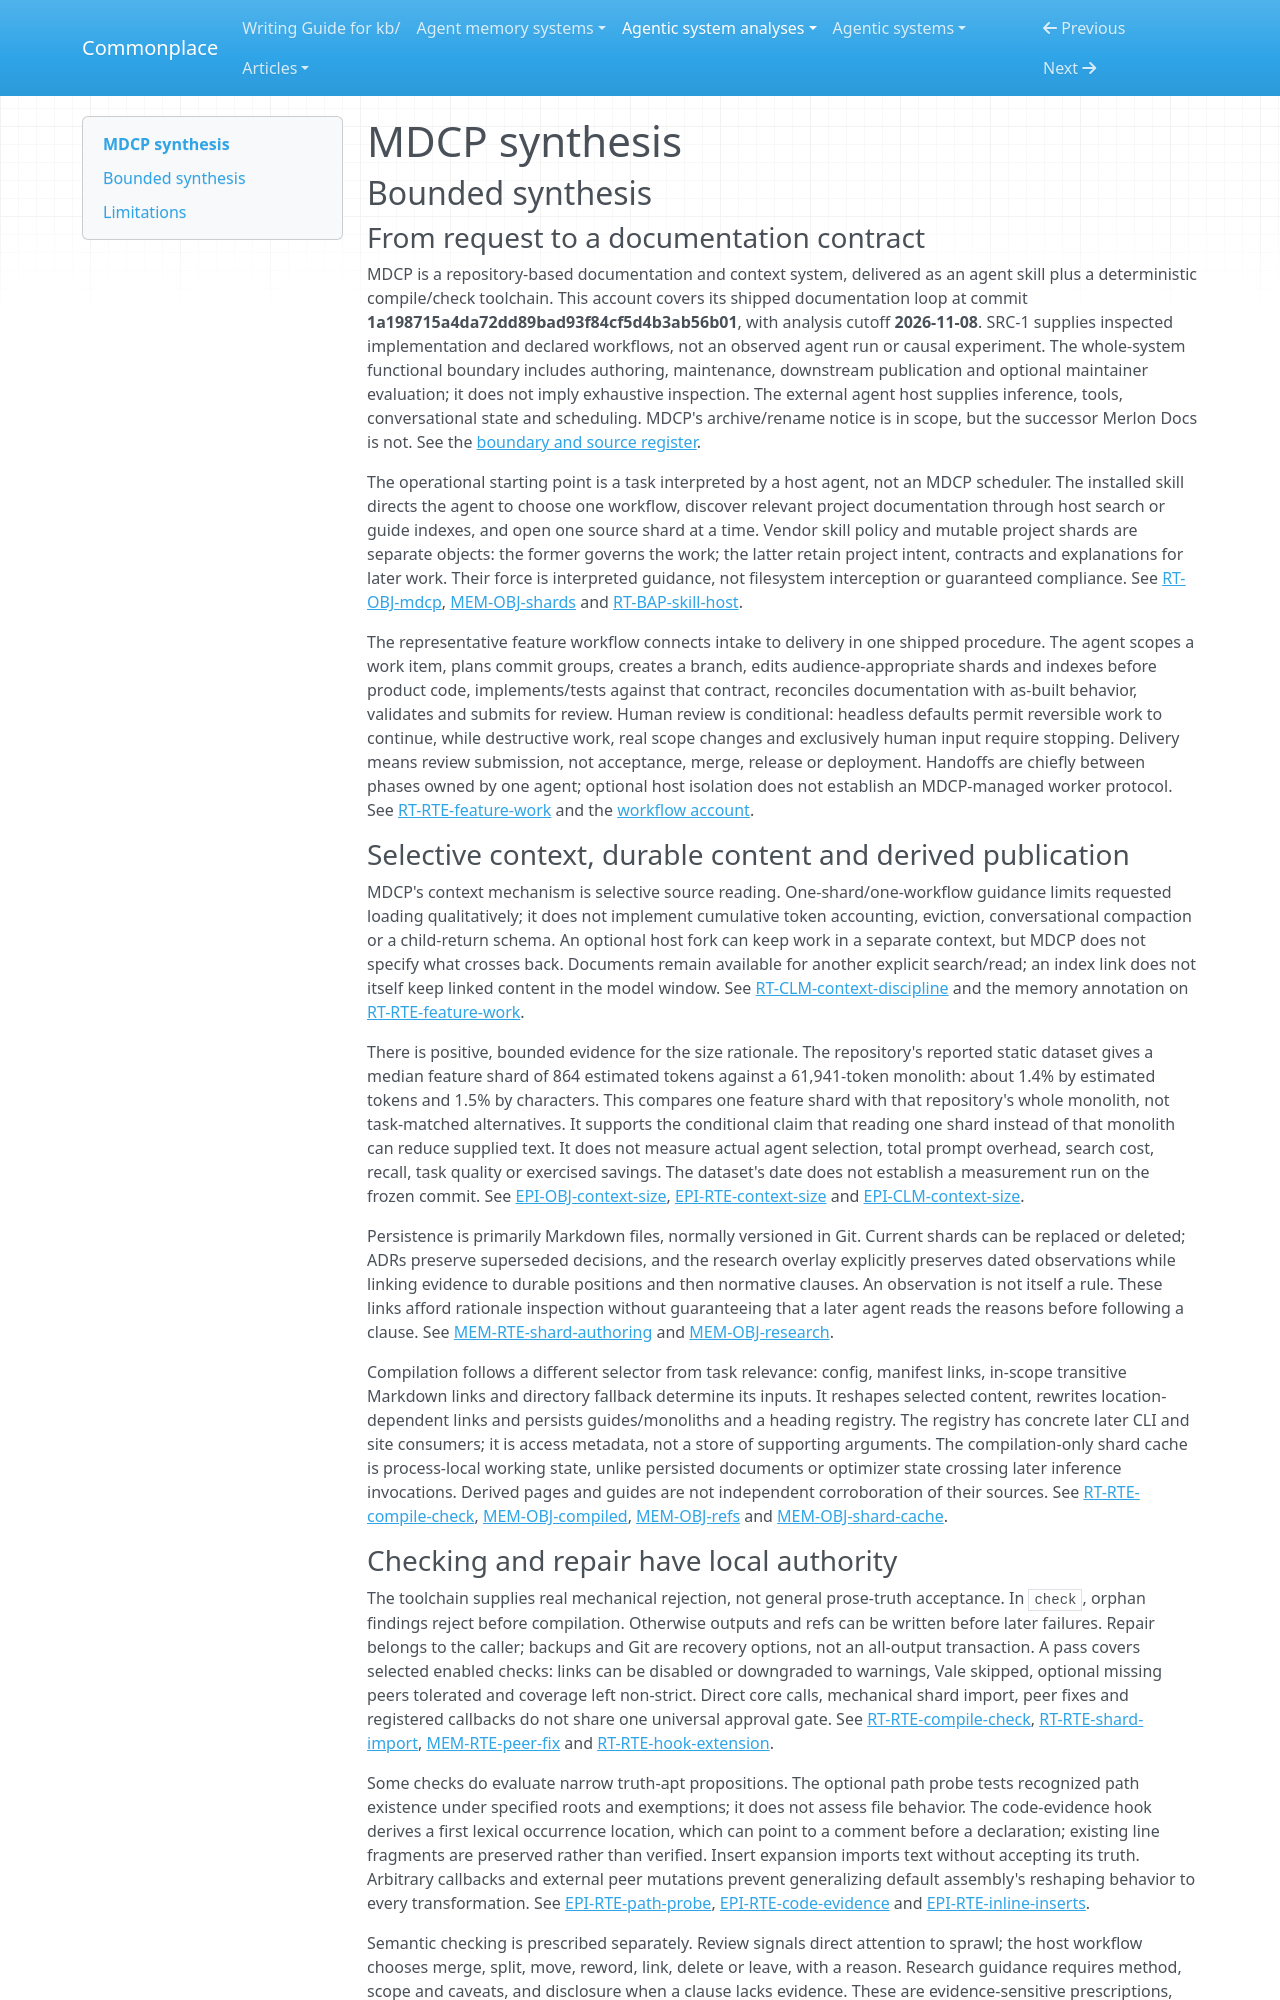

repository: zby/commonplace · page: agentic-system-analyses/retained/betsalel-williamson--mdcp/synthesis/index.html · generator: mkdocs

---
type: agentic-system-analyses/types/agentic-system-synthesis.md
description: "MDCP couples task-selected Markdown shards and docs-first agent workflows with conditional compile/check gates; bounded maintainer feedback is wired, but exercised benefit is unestablished."
run-id: AAS-2026-11-08-mdcp-1e4e8314c1e4-01
reviewed-boundary: "1a198715a4da72dd89bad93f84cf5d4b3ab56b01"
---

# MDCP synthesis

## Bounded synthesis

### From request to a documentation contract

MDCP is a repository-based documentation and context system, delivered as an agent skill plus a deterministic compile/check toolchain. This account covers its shipped documentation loop at commit **1a198715a4da72dd89bad93f84cf5d4b3ab56b01**, with analysis cutoff **2026-11-08**. SRC-1 supplies inspected implementation and declared workflows, not an observed agent run or causal experiment. The whole-system functional boundary includes authoring, maintenance, downstream publication and optional maintainer evaluation; it does not imply exhaustive inspection. The external agent host supplies inference, tools, conversational state and scheduling. MDCP's archive/rename notice is in scope, but the successor Merlon Docs is not. See the [boundary and source register](boundary.md#boundary-and-evidence).

The operational starting point is a task interpreted by a host agent, not an MDCP scheduler. The installed skill directs the agent to choose one workflow, discover relevant project documentation through host search or guide indexes, and open one source shard at a time. Vendor skill policy and mutable project shards are separate objects: the former governs the work; the latter retain project intent, contracts and explanations for later work. Their force is interpreted guidance, not filesystem interception or guaranteed compliance. See [RT-OBJ-mdcp](runtime.md#rt-obj-mdcp), [MEM-OBJ-shards](memory.md#mem-obj-shards) and [RT-BAP-skill-host](runtime.md#rt-bap-skill-host).

The representative feature workflow connects intake to delivery in one shipped procedure. The agent scopes a work item, plans commit groups, creates a branch, edits audience-appropriate shards and indexes before product code, implements/tests against that contract, reconciles documentation with as-built behavior, validates and submits for review. Human review is conditional: headless defaults permit reversible work to continue, while destructive work, real scope changes and exclusively human input require stopping. Delivery means review submission, not acceptance, merge, release or deployment. Handoffs are chiefly between phases owned by one agent; optional host isolation does not establish an MDCP-managed worker protocol. See [RT-RTE-feature-work](runtime.md#rt-rte-feature-work) and the [workflow account](workflow.md#workflow-account).

### Selective context, durable content and derived publication

MDCP's context mechanism is selective source reading. One-shard/one-workflow guidance limits requested loading qualitatively; it does not implement cumulative token accounting, eviction, conversational compaction or a child-return schema. An optional host fork can keep work in a separate context, but MDCP does not specify what crosses back. Documents remain available for another explicit search/read; an index link does not itself keep linked content in the model window. See [RT-CLM-context-discipline](runtime.md#rt-clm-context-discipline) and the memory annotation on [RT-RTE-feature-work](runtime.md#rt-rte-feature-work).

There is positive, bounded evidence for the size rationale. The repository's reported static dataset gives a median feature shard of 864 estimated tokens against a 61,941-token monolith: about 1.4% by estimated tokens and 1.5% by characters. This compares one feature shard with that repository's whole monolith, not task-matched alternatives. It supports the conditional claim that reading one shard instead of that monolith can reduce supplied text. It does not measure actual agent selection, total prompt overhead, search cost, recall, task quality or exercised savings. The dataset's date does not establish a measurement run on the frozen commit. See [EPI-OBJ-context-size](epistemic.md#epi-obj-context-size), [EPI-RTE-context-size](epistemic.md#epi-rte-context-size) and [EPI-CLM-context-size](epistemic.md#epi-clm-context-size).

Persistence is primarily Markdown files, normally versioned in Git. Current shards can be replaced or deleted; ADRs preserve superseded decisions, and the research overlay explicitly preserves dated observations while linking evidence to durable positions and then normative clauses. An observation is not itself a rule. These links afford rationale inspection without guaranteeing that a later agent reads the reasons before following a clause. See [MEM-RTE-shard-authoring](memory.md#mem-rte-shard-authoring) and [MEM-OBJ-research](memory.md#mem-obj-research).

Compilation follows a different selector from task relevance: config, manifest links, in-scope transitive Markdown links and directory fallback determine its inputs. It reshapes selected content, rewrites location-dependent links and persists guides/monoliths and a heading registry. The registry has concrete later CLI and site consumers; it is access metadata, not a store of supporting arguments. The compilation-only shard cache is process-local working state, unlike persisted documents or optimizer state crossing later inference invocations. Derived pages and guides are not independent corroboration of their sources. See [RT-RTE-compile-check](runtime.md#rt-rte-compile-check), [MEM-OBJ-compiled](memory.md#mem-obj-compiled), [MEM-OBJ-refs](memory.md#mem-obj-refs) and [MEM-OBJ-shard-cache](memory.md#mem-obj-shard-cache).
